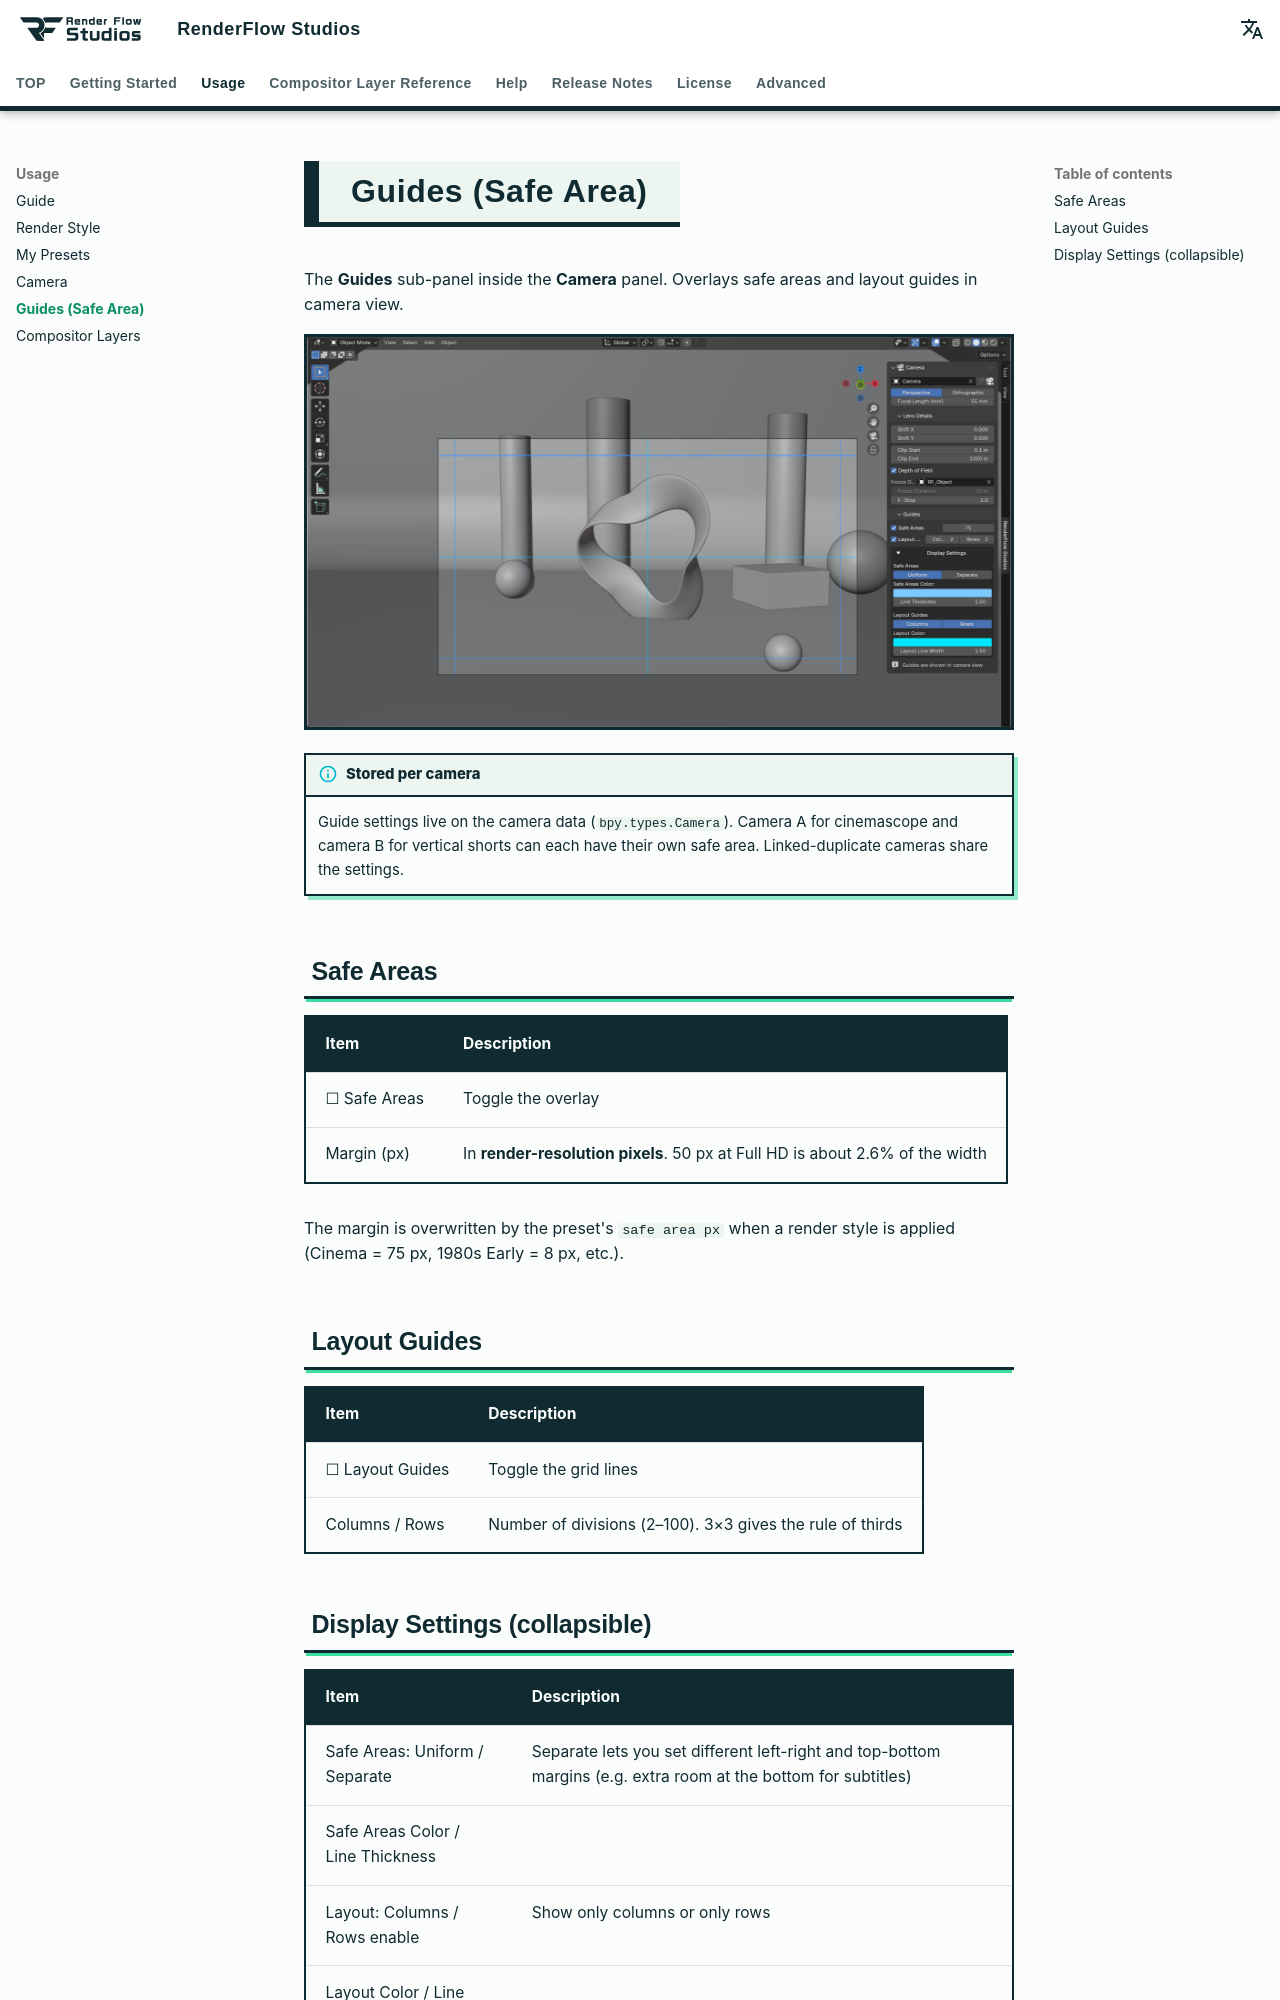

repository: nekonote-kobo/renderflow-studios · page: en/camera_guides.html · generator: mkdocs

# Guides (Safe Area)

The **Guides** sub-panel inside the **Camera** panel. Overlays safe areas and layout guides in camera view.

![Guides](../assets/images/en/camera_guides.png){ .ui }

!!! info "Stored per camera"
    Guide settings live on the camera data (`bpy.types.Camera`). Camera A for cinemascope and camera B for vertical shorts can each have their own safe area. Linked-duplicate cameras share the settings.

## Safe Areas

| Item | Description |
|---|---|
| ☐ Safe Areas | Toggle the overlay |
| Margin (px) | In **render-resolution pixels**. 50 px at Full HD is about 2.6% of the width |

The margin is overwritten by the preset's `safe area px` when a render style is applied (Cinema = 75 px, 1980s Early = 8 px, etc.).

## Layout Guides

| Item | Description |
|---|---|
| ☐ Layout Guides | Toggle the grid lines |
| Columns / Rows | Number of divisions (2–100). 3×3 gives the rule of thirds |
